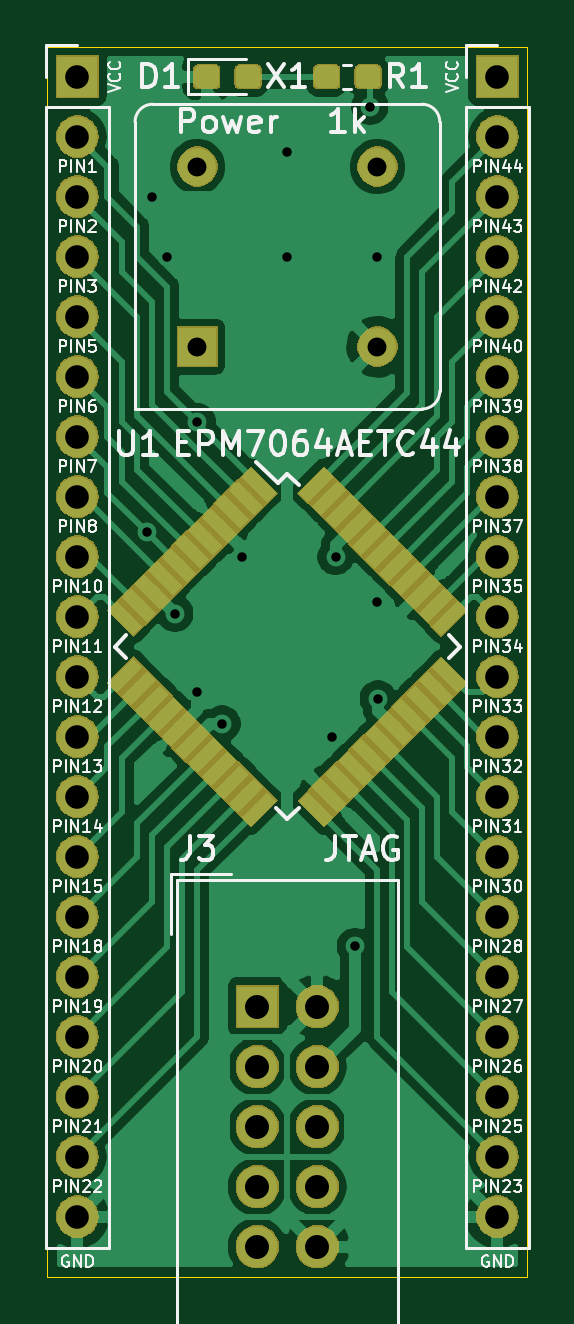
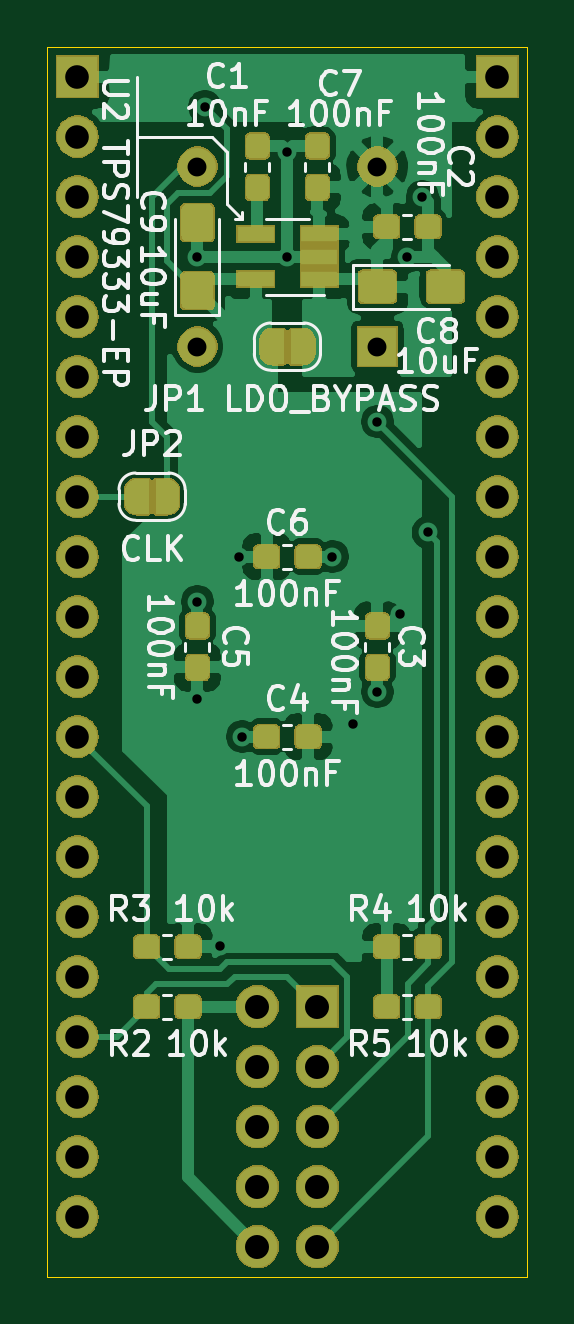
Circuit board: 10 layer files. Board 20.3 x 52.1 mm.
- bottom_copper: MAX7_Proto-B_Cu.gbr (119156 bytes)
- bottom_mask: MAX7_Proto-B_Mask.gbr (98269 bytes)
- paste: MAX7_Proto-B_Paste.gbr (50501 bytes)
- bottom_silk: MAX7_Proto-B_SilkS.gbr (39139 bytes)
- outline: MAX7_Proto-Edge_Cuts.gbr (710 bytes)
- top_copper: MAX7_Proto-F_Cu.gbr (86394 bytes)
- top_mask: MAX7_Proto-F_Mask.gbr (70586 bytes)
- paste: MAX7_Proto-F_Paste.gbr (17570 bytes)
- top_silk: MAX7_Proto-F_SilkS.gbr (52583 bytes)
- drill: MAX7_Proto.drl (1241 bytes)

=== bottom_copper: MAX7_Proto-B_Cu.gbr (119156 bytes, source omitted) ===
=== bottom_mask: MAX7_Proto-B_Mask.gbr (98269 bytes, source omitted) ===
=== paste: MAX7_Proto-B_Paste.gbr (50501 bytes, source omitted) ===
=== bottom_silk: MAX7_Proto-B_SilkS.gbr (39139 bytes, source omitted) ===
=== outline: MAX7_Proto-Edge_Cuts.gbr ===
G04 #@! TF.GenerationSoftware,KiCad,Pcbnew,(5.1.0)-1*
G04 #@! TF.CreationDate,2020-08-07T11:47:52-07:00*
G04 #@! TF.ProjectId,MAX7_Proto,4d415837-5f50-4726-9f74-6f2e6b696361,rev?*
G04 #@! TF.SameCoordinates,Original*
G04 #@! TF.FileFunction,Profile,NP*
%FSLAX46Y46*%
G04 Gerber Fmt 4.6, Leading zero omitted, Abs format (unit mm)*
G04 Created by KiCad (PCBNEW (5.1.0)-1) date 2020-08-07 11:47:52*
%MOMM*%
%LPD*%
G04 APERTURE LIST*
%ADD10C,0.050000*%
G04 APERTURE END LIST*
D10*
X147320000Y-76200000D02*
X147320000Y-128270000D01*
X127000000Y-128270000D02*
X127000000Y-76200000D01*
X147320000Y-76200000D02*
X127000000Y-76200000D01*
X127000000Y-128270000D02*
X147320000Y-128270000D01*
M02*

=== top_copper: MAX7_Proto-F_Cu.gbr (86394 bytes, source omitted) ===
=== top_mask: MAX7_Proto-F_Mask.gbr (70586 bytes, source omitted) ===
=== paste: MAX7_Proto-F_Paste.gbr (17570 bytes, source omitted) ===
=== top_silk: MAX7_Proto-F_SilkS.gbr (52583 bytes, source omitted) ===
=== drill: MAX7_Proto.drl ===
M48
; DRILL file {KiCad (5.1.0)-1} date 8/7/2020 11:47:55 AM
; FORMAT={-:-/ absolute / inch / decimal}
; #@! TF.CreationDate,2020-08-07T11:47:55-07:00
; #@! TF.GenerationSoftware,Kicad,Pcbnew,(5.1.0)-1
FMAT,2
INCH
T1C0.0157
T2C0.0315
T3C0.0394
T4C0.0400
%
G90
G05
T1
X5.1652Y-3.8098
X5.175Y-3.25
X5.2Y-3.35
X5.2126Y-3.9449
X5.25Y-3.625
X5.25Y-4.075
X5.2913Y-4.1285
X5.325Y-3.85
X5.4Y-3.175
X5.4Y-3.35
X5.475Y-4.15
X5.4803Y-3.8504
X5.5128Y-4.4995
X5.5375Y-3.1
X5.55Y-3.35
X5.55Y-3.925
X5.5512Y-4.0866
T2
X5.25Y-3.2
X5.25Y-3.5
X5.55Y-3.2
X5.55Y-3.5
T3
X5.05Y-3.05
X5.05Y-3.15
X5.05Y-3.25
X5.05Y-3.35
X5.05Y-3.45
X5.05Y-3.55
X5.05Y-3.65
X5.05Y-3.75
X5.05Y-3.85
X5.05Y-3.95
X5.05Y-4.05
X5.05Y-4.15
X5.05Y-4.25
X5.05Y-4.35
X5.05Y-4.45
X5.05Y-4.55
X5.05Y-4.65
X5.05Y-4.75
X5.05Y-4.85
X5.05Y-4.95
X5.75Y-3.05
X5.75Y-3.15
X5.75Y-3.25
X5.75Y-3.35
X5.75Y-3.45
X5.75Y-3.55
X5.75Y-3.65
X5.75Y-3.75
X5.75Y-3.85
X5.75Y-3.95
X5.75Y-4.05
X5.75Y-4.15
X5.75Y-4.25
X5.75Y-4.35
X5.75Y-4.45
X5.75Y-4.55
X5.75Y-4.65
X5.75Y-4.75
X5.75Y-4.85
X5.75Y-4.95
T4
X5.35Y-4.6
X5.35Y-4.7
X5.35Y-4.8
X5.35Y-4.9
X5.35Y-5.0
X5.45Y-4.6
X5.45Y-4.7
X5.45Y-4.8
X5.45Y-4.9
X5.45Y-5.0
T0
M30

